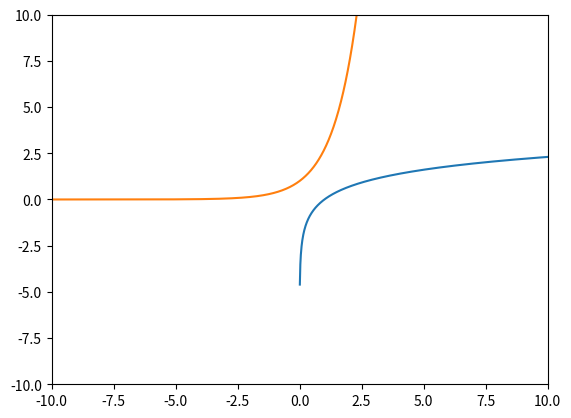

The matplotlib source for this figure:
import numpy as np
import matplotlib as mpl
from matplotlib import pyplot as plt

xlim = [-10,10]
ylim = [-10,10]
x = np.arange(*xlim,0.01)

y1 = np.log(x)
y2 = np.exp(x)

fig, ax = plt.subplots()

ax.set_xlim (*xlim)
ax.set_ylim (*ylim)

ax = plt.plot(x,y1)
ax = plt.plot(x,y2)

